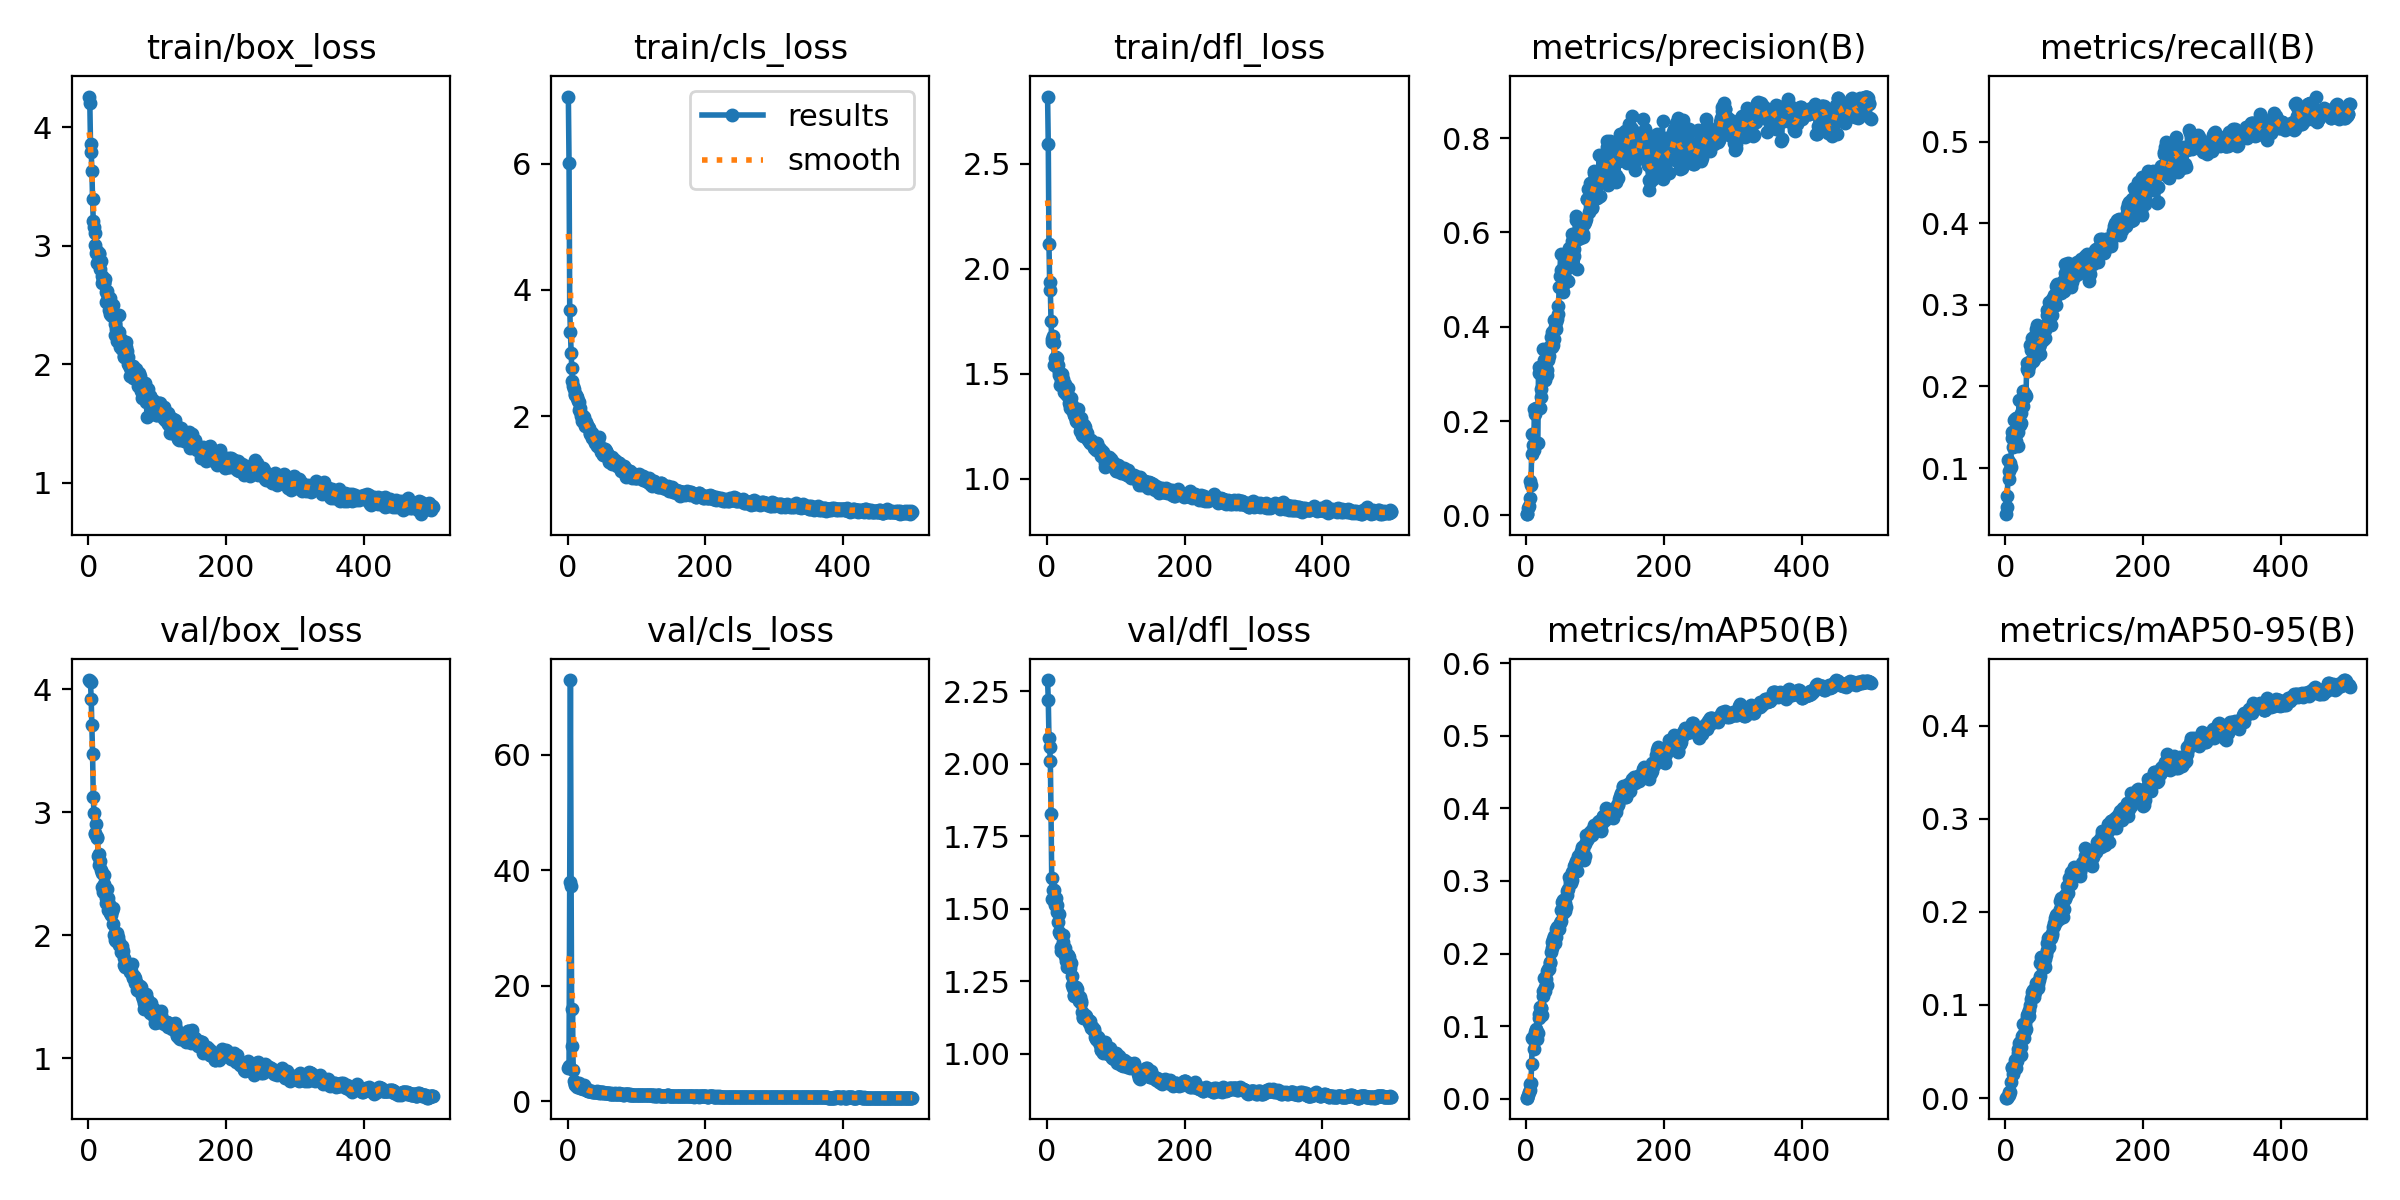

The file beside this chart, header and first rows:
epoch, train/box_loss, train/cls_loss, train/dfl_loss, metrics/precision(B), metrics/recall(B), metrics/mAP50(B), metrics/mAP50-95(B), val/box_loss, val/cls_loss, val/dfl_loss, lr/pg0, lr/pg1, lr/pg2
1, 4.26, 7.064, 2.82, 0.00275, 0.04355, 0.00159, 0.00036, 4.074, 5.808, 2.288, 1.998e-05, 1.998e-05, 1.998e-05
2, 4.205, 6.005, 2.592, 0.0027, 0.05288, 0.00143, 0.00038, 4.069, 6.007, 2.22, 4.3204e-05, 4.3204e-05, 4.3204e-05
3, 3.861, 3.689, 2.116, 0.01536, 0.06532, 0.0047, 0.0012, 4.058, 37.88, 2.09, 6.6336e-05, 6.6336e-05, 6.6336e-05
4, 3.796, 3.33, 1.937, 0.02043, 0.1104, 0.00874, 0.00234, 3.917, 72.96, 2.058, 8.9376e-05, 8.9376e-05, 8.9376e-05
5, 3.628, 3.01, 1.899, 0.03598, 0.09642, 0.01247, 0.00346, 3.708, 37.21, 2.009, 0.0001123, 0.0001123, 0.0001123
6, 3.394, 2.76, 1.749, 0.07267, 0.08709, 0.0208, 0.006, 3.472, 9.54, 1.826, 0.0001352, 0.0001352, 0.0001352
7, 3.209, 2.553, 1.664, 0.06514, 0.1057, 0.02233, 0.00692, 3.125, 15.9, 1.606, 0.0001579, 0.0001579, 0.0001579
8, 3.157, 2.472, 1.653, 0.1295, 0.1011, 0.04749, 0.01726, 2.99, 5.401, 1.535, 0.0001806, 0.0001806, 0.0001806
9, 3.113, 2.436, 1.68, 0.1735, 0.1446, 0.08355, 0.03179, 2.827, 3.525, 1.565, 0.0002032, 0.0002032, 0.0002032
10, 3.006, 2.346, 1.646, 0.1496, 0.1369, 0.08236, 0.03284, 2.822, 2.938, 1.525, 0.0002257, 0.0002257, 0.0002257
11, 2.944, 2.343, 1.543, 0.1379, 0.126, 0.06828, 0.0258, 2.908, 2.716, 1.563, 0.0002481, 0.0002481, 0.0002481
12, 2.961, 2.339, 1.572, 0.2251, 0.136, 0.08644, 0.02984, 2.789, 3.126, 1.513, 0.0002704, 0.0002704, 0.0002704
13, 2.853, 2.286, 1.58, 0.2157, 0.1586, 0.09166, 0.03286, 2.801, 2.647, 1.536, 0.0002926, 0.0002926, 0.0002926
14, 2.86, 2.302, 1.573, 0.2251, 0.1602, 0.0953, 0.04077, 2.648, 2.465, 1.514, 0.0003147, 0.0003147, 0.0003147
15, 2.93, 2.236, 1.531, 0.2271, 0.1617, 0.09602, 0.03926, 2.66, 2.604, 1.489, 0.0003238, 0.0003238, 0.0003238
16, 2.937, 2.232, 1.539, 0.1527, 0.1338, 0.08182, 0.03197, 2.575, 2.631, 1.454, 0.0003231, 0.0003231, 0.0003231
17, 2.801, 2.094, 1.496, 0.1545, 0.1617, 0.09006, 0.03935, 2.601, 3.111, 1.482, 0.0003225, 0.0003225, 0.0003225
18, 2.874, 2.123, 1.507, 0.3154, 0.1446, 0.1161, 0.05262, 2.529, 2.241, 1.42, 0.0003218, 0.0003218, 0.0003218
19, 2.744, 2.042, 1.446, 0.3023, 0.1275, 0.111, 0.04819, 2.51, 2.278, 1.413, 0.0003211, 0.0003211, 0.0003211
20, 2.69, 2.01, 1.472, 0.2289, 0.1835, 0.1266, 0.05944, 2.394, 2.43, 1.37, 0.0003205, 0.0003205, 0.0003205
21, 2.713, 1.928, 1.499, 0.2683, 0.1524, 0.125, 0.06011, 2.354, 2.229, 1.355, 0.0003198, 0.0003198, 0.0003198
22, 2.687, 2.004, 1.497, 0.2516, 0.168, 0.1253, 0.0547, 2.417, 2.137, 1.367, 0.0003191, 0.0003191, 0.0003191
23, 2.689, 1.931, 1.442, 0.2959, 0.1555, 0.1154, 0.04659, 2.489, 2.719, 1.41, 0.0003185, 0.0003185, 0.0003185
24, 2.724, 1.986, 1.472, 0.2959, 0.1804, 0.1414, 0.06673, 2.354, 2.297, 1.387, 0.0003178, 0.0003178, 0.0003178
25, 2.53, 1.849, 1.412, 0.3527, 0.1757, 0.1482, 0.06796, 2.307, 2.251, 1.363, 0.0003172, 0.0003172, 0.0003172
26, 2.614, 1.864, 1.451, 0.3296, 0.1944, 0.1661, 0.07957, 2.262, 1.991, 1.337, 0.0003165, 0.0003165, 0.0003165
27, 2.617, 1.916, 1.425, 0.2871, 0.1882, 0.1488, 0.06451, 2.379, 2.292, 1.364, 0.0003159, 0.0003159, 0.0003159
28, 2.567, 1.854, 1.404, 0.2995, 0.1866, 0.1534, 0.07217, 2.301, 1.946, 1.322, 0.0003152, 0.0003152, 0.0003152
29, 2.562, 1.825, 1.397, 0.3279, 0.1913, 0.165, 0.07959, 2.204, 1.746, 1.299, 0.0003145, 0.0003145, 0.0003145
30, 2.461, 1.831, 1.393, 0.2984, 0.1882, 0.1564, 0.07368, 2.253, 1.801, 1.341, 0.0003139, 0.0003139, 0.0003139
31, 2.559, 1.815, 1.433, 0.3076, 0.2286, 0.1758, 0.08553, 2.18, 1.816, 1.336, 0.0003132, 0.0003132, 0.0003132
32, 2.425, 1.73, 1.363, 0.33, 0.2208, 0.1787, 0.08896, 2.206, 1.765, 1.335, 0.0003126, 0.0003126, 0.0003126
33, 2.416, 1.726, 1.339, 0.3391, 0.2193, 0.1792, 0.09132, 2.168, 1.73, 1.316, 0.0003119, 0.0003119, 0.0003119
34, 2.405, 1.728, 1.349, 0.3577, 0.2255, 0.1875, 0.09504, 2.197, 1.678, 1.297, 0.0003112, 0.0003112, 0.0003112
35, 2.503, 1.731, 1.386, 0.3595, 0.2295, 0.1885, 0.08844, 2.222, 1.753, 1.312, 0.0003106, 0.0003106, 0.0003106
36, 2.424, 1.662, 1.352, 0.3778, 0.2504, 0.2026, 0.09959, 2.089, 1.634, 1.27, 0.0003099, 0.0003099, 0.0003099
37, 2.404, 1.677, 1.328, 0.3889, 0.2442, 0.2076, 0.1061, 2.006, 1.616, 1.239, 0.0003093, 0.0003093, 0.0003093
38, 2.338, 1.624, 1.325, 0.358, 0.255, 0.2159, 0.1096, 2.02, 1.655, 1.226, 0.0003086, 0.0003086, 0.0003086
39, 2.248, 1.582, 1.302, 0.3613, 0.2597, 0.2204, 0.1144, 1.963, 1.577, 1.203, 0.0003079, 0.0003079, 0.0003079
40, 2.3, 1.606, 1.306, 0.4153, 0.2317, 0.2244, 0.1158, 1.954, 1.6, 1.2, 0.0003073, 0.0003073, 0.0003073
41, 2.274, 1.59, 1.295, 0.3747, 0.2333, 0.2148, 0.1115, 1.982, 1.655, 1.206, 0.0003066, 0.0003066, 0.0003066
42, 2.199, 1.522, 1.276, 0.4002, 0.2504, 0.215, 0.1087, 2.021, 1.67, 1.229, 0.000306, 0.000306, 0.000306
43, 2.265, 1.563, 1.271, 0.3961, 0.2613, 0.2225, 0.1143, 1.986, 1.539, 1.225, 0.0003053, 0.0003053, 0.0003053
44, 2.277, 1.602, 1.285, 0.41, 0.2706, 0.2338, 0.1205, 1.944, 1.539, 1.21, 0.0003047, 0.0003047, 0.0003047
45, 2.417, 1.679, 1.33, 0.417, 0.2659, 0.2365, 0.1237, 1.923, 1.513, 1.2, 0.000304, 0.000304, 0.000304
46, 2.15, 1.516, 1.266, 0.4266, 0.2753, 0.2337, 0.1211, 1.924, 1.47, 1.192, 0.0003033, 0.0003033, 0.0003033
47, 2.21, 1.504, 1.27, 0.4432, 0.2706, 0.2349, 0.1181, 1.862, 1.522, 1.181, 0.0003027, 0.0003027, 0.0003027
48, 2.13, 1.47, 1.225, 0.485, 0.2388, 0.2343, 0.1229, 1.913, 1.501, 1.194, 0.000302, 0.000302, 0.000302
49, 2.126, 1.431, 1.246, 0.5077, 0.2488, 0.2415, 0.1269, 1.886, 1.463, 1.182, 0.0003013, 0.0003013, 0.0003013
50, 2.168, 1.496, 1.287, 0.5541, 0.2395, 0.2453, 0.1311, 1.871, 1.496, 1.177, 0.0003007, 0.0003007, 0.0003007
51, 2.064, 1.393, 1.209, 0.5209, 0.2519, 0.2594, 0.145, 1.817, 1.51, 1.145, 0.0003, 0.0003, 0.0003
52, 2.069, 1.41, 1.201, 0.5053, 0.2597, 0.2708, 0.1512, 1.762, 1.422, 1.127, 0.0002994, 0.0002994, 0.0002994
53, 2.177, 1.448, 1.23, 0.4882, 0.2722, 0.2731, 0.1518, 1.742, 1.433, 1.123, 0.0002987, 0.0002987, 0.0002987
54, 2.188, 1.483, 1.256, 0.4733, 0.2566, 0.256, 0.1396, 1.772, 1.448, 1.13, 0.0002981, 0.0002981, 0.0002981
55, 2.146, 1.446, 1.233, 0.5113, 0.2644, 0.2665, 0.1459, 1.771, 1.351, 1.129, 0.0002974, 0.0002974, 0.0002974
56, 2.114, 1.452, 1.246, 0.5525, 0.2708, 0.2701, 0.1437, 1.755, 1.425, 1.134, 0.0002967, 0.0002967, 0.0002967
57, 2.061, 1.413, 1.224, 0.5411, 0.2597, 0.2583, 0.141, 1.753, 1.436, 1.13, 0.0002961, 0.0002961, 0.0002961
58, 2.002, 1.365, 1.215, 0.5222, 0.2691, 0.2642, 0.1494, 1.741, 1.394, 1.12, 0.0002954, 0.0002954, 0.0002954
59, 1.995, 1.343, 1.189, 0.5455, 0.2753, 0.2802, 0.1532, 1.726, 1.369, 1.117, 0.0002948, 0.0002948, 0.0002948
60, 1.906, 1.274, 1.185, 0.4975, 0.2939, 0.2855, 0.1592, 1.72, 1.337, 1.117, 0.0002941, 0.0002941, 0.0002941
... 440 more rows
